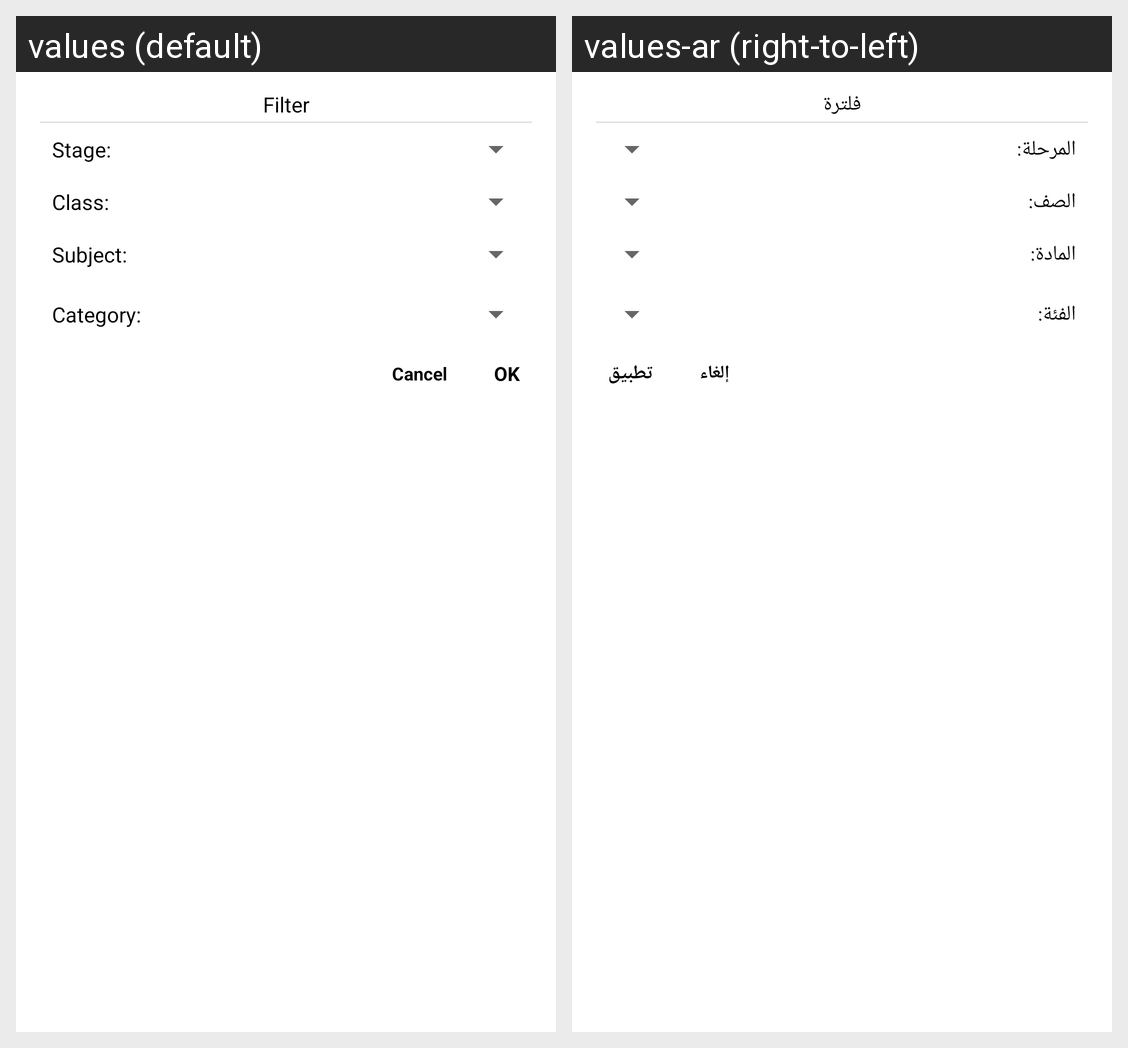

The Android screen above is rendered under two locales of the same app. Produce the string resources it draws, with the default and per-locale values.
Android screen res/layout/dialog_material_filter.xml rendered under 2 locales, left to right: values (default), values-ar (right-to-left). Device: Nexus 5 (rendered at 1080×1920; each locale shown at half size, 540×960, under a caption strip naming it); theme Theme.Scholar.
Strings drawn on this screen, with the default value and each locale's value (text and hints the layout hard-codes, and strings that could not be matched under every locale, appear in the picture but are not listed):

filter
  values: Filter
  values-ar: فلترة

stage
  values: Stage:
  values-ar: المرحلة:

class_room
  values: Class:
  values-ar: الصف:

subject
  values: Subject:
  values-ar: المادة:

categories
  values: Category:
  values-ar: الفئة:

cancel
  values: Cancel
  values-ar: إلغاء

ok
  values: OK
  values-ar: تطبيق
